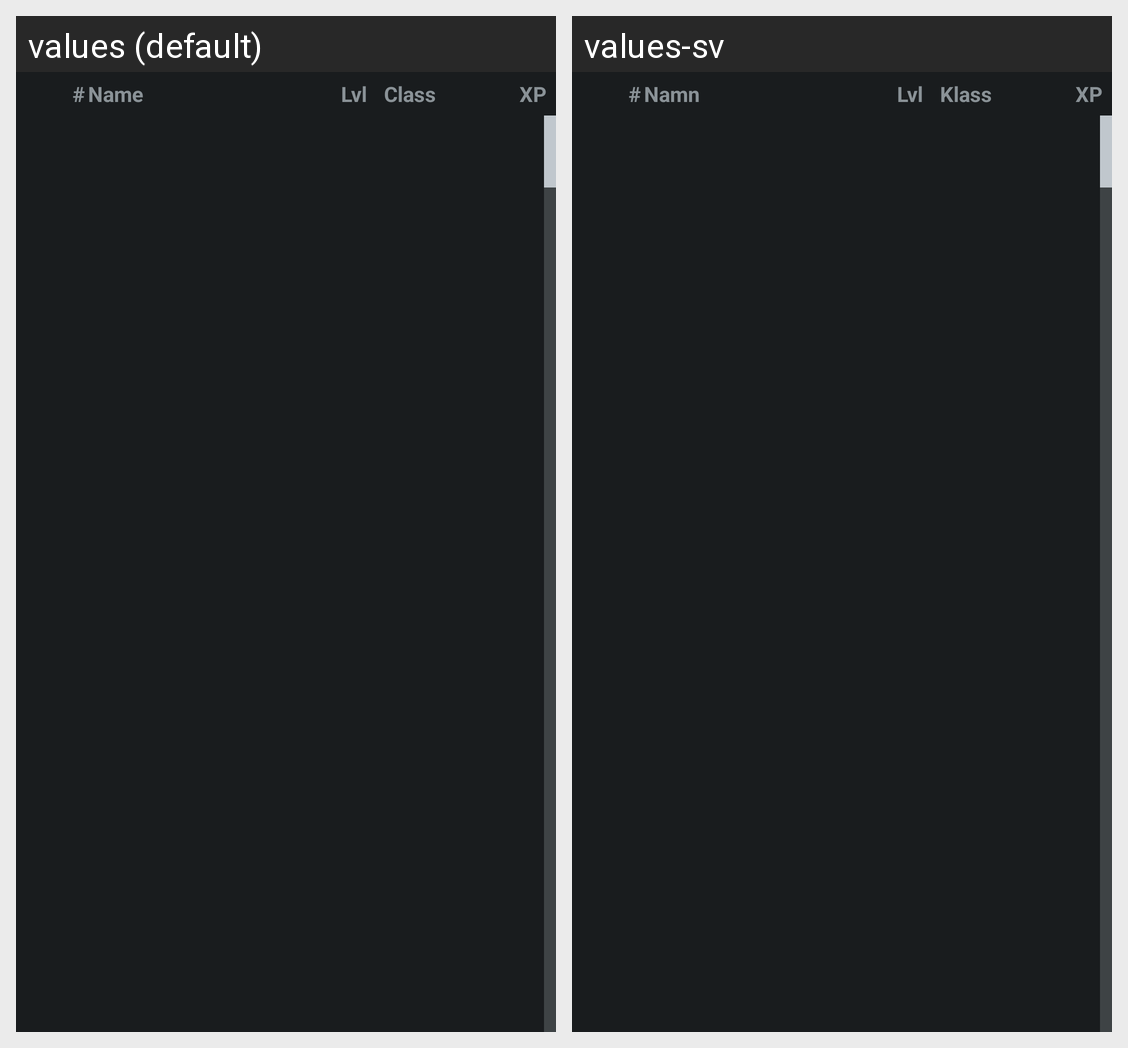

This grid shows one Android layout under two languages. Give, for every string resource on the screen, its name, the default text and each shown locale's text.
Android screen res/layout/main.xml rendered under 2 locales, left to right: values (default), values-sv. Device: Nexus 5 (rendered at 1080×1920; each locale shown at half size, 540×960, under a caption strip naming it); theme MainTheme.
Strings drawn on this screen, with the default value and each locale's value (text and hints the layout hard-codes, and strings that could not be matched under every locale, appear in the picture but are not listed):

header_rank
  values: #
  values-sv: #

header_name
  values: Name
  values-sv: Namn

header_level
  values: Lvl
  values-sv: Lvl

header_class
  values: Class
  values-sv: Klass

header_experience
  values: XP
  values-sv: XP
